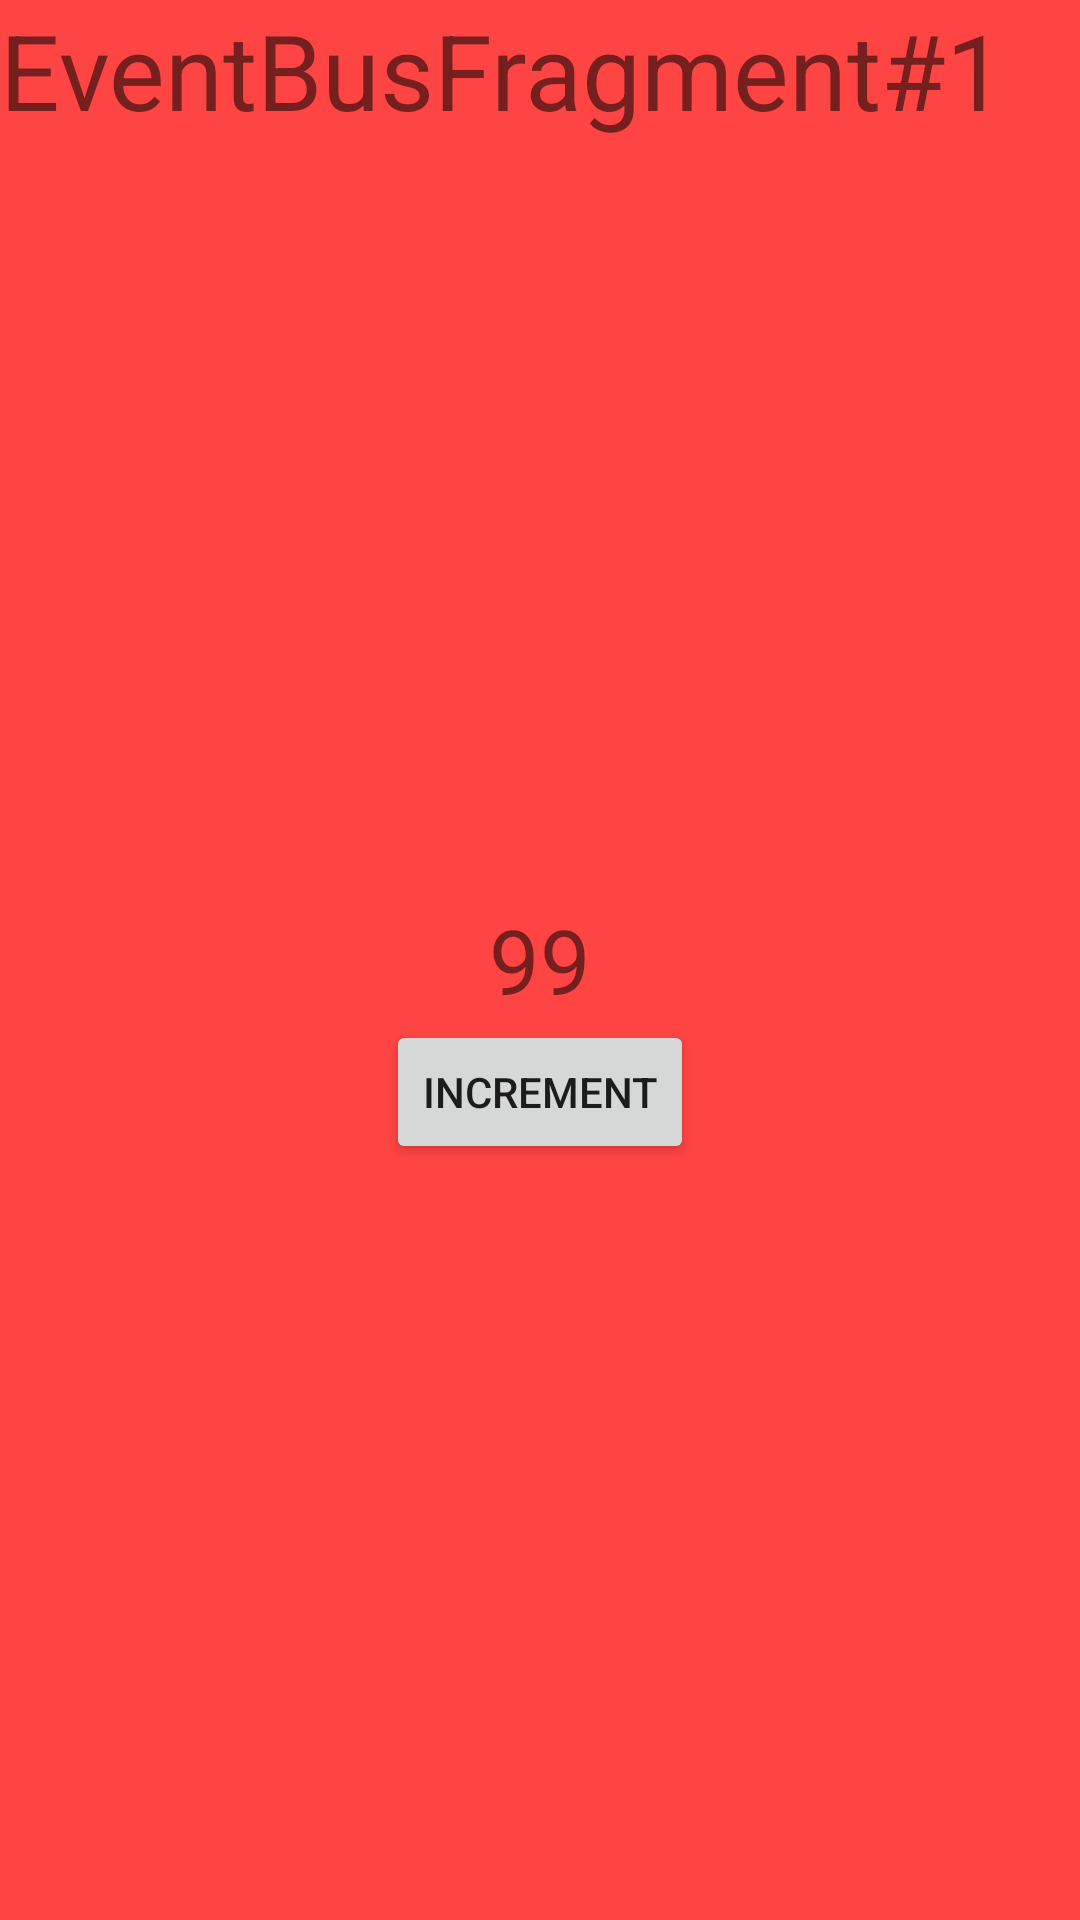

Android layout source for this screen:
<!-- AndroidManifest.xml: application theme AppTheme -->
<!-- res/layout/layout_eventbus_frag1.xml -->
<?xml version="1.0" encoding="utf-8"?>
<RelativeLayout xmlns:android="http://schemas.android.com/apk/res/android"
				android:layout_width="match_parent"
				android:layout_height="match_parent"
				android:background="@android:color/holo_red_light">

	<TextView
		android:layout_width="wrap_content"
		android:layout_height="wrap_content"
		android:text="EventBusFragment#1"
		android:textSize="35sp"
		android:layout_alignParentTop="true"/>

	<include
		android:id="@+id/eventbus_frag1_text1"
		layout="@layout/layout_eventbus_text"></include>

	<Button
		android:id="@+id/eventbus_frag1_btn"
		android:layout_width="wrap_content"
		android:layout_height="wrap_content"
		android:layout_below="@id/eventbus_frag1_text1"
		android:layout_centerHorizontal="true"
		android:text="Increment"/>


</RelativeLayout>
<!-- res/layout/layout_eventbus_text.xml (included above) -->
<?xml version="1.0" encoding="utf-8"?>
<TextView
	xmlns:android="http://schemas.android.com/apk/res/android"
	xmlns:tools="http://schemas.android.com/tools"
	android:layout_width="match_parent"
	android:layout_height="wrap_content"
	android:layout_centerInParent="true"
	android:gravity="center"
	android:textSize="30sp"
	tools:text="99"
	/>
<!-- resources referenced by this layout -->
<resources>
  <style name="AppTheme" parent="Theme.AppCompat.Light.DarkActionBar">
  		
  		<item name="colorPrimary">@color/colorPrimary</item>
  		<item name="colorPrimaryDark">@color/colorPrimaryDark</item>
  		<item name="colorAccent">@color/colorAccent</item>
  	</style>
  <!-- not gathered from this repository: default colours our renderer supplied (Android Studio template values) -->
  <color name="colorPrimary">#FF6200EE</color>
  <color name="colorPrimaryDark">#FF3700B3</color>
  <color name="colorAccent">#FF03DAC5</color>
</resources>
